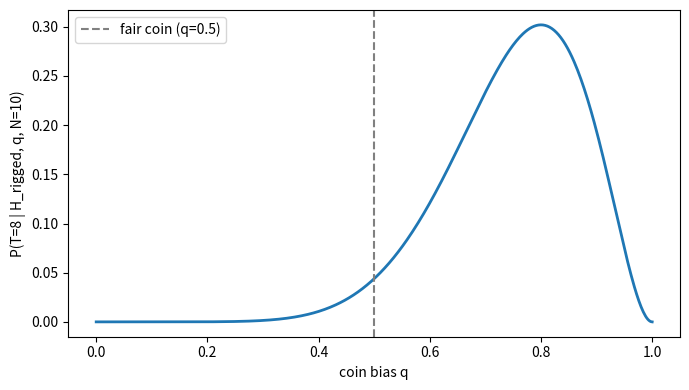

The matplotlib source for this figure:
"""Exercise 2 — Competing hypotheses

H_fair:  the coin is fair
H_rigged: the coin is rigged

    P(T | H_fair, N)  = binom(N, T) * 0.5^T * 0.5^(N-T)
    P(T | H_rigged, q, N) = binom(N, T) * q^T * (1-q)^(N-T)

q is the tail probability under the rigged hypothesis.

Under which hypothesis is the data more likely?
Assume total ignorance for q (uniform prior on [0, 1]).
"""

import matplotlib.pyplot as plt
import numpy as np
from scipy import stats

N = 10
T = 8


def likelihood_fair(T: int, N: int) -> float:
    """P(T | H_fair, N)"""
    return stats.binom.pmf(T, N, 0.5)


def likelihood_rigged(T: int, N: int, q) -> float:
    """P(T | H_rigged, q, N)"""
    return stats.binom.pmf(T, N, q)


p_data_given_fair = likelihood_fair(T, N)
print(f"P(T={T} | H_fair, N={N}) = {p_data_given_fair}")

q_grid = np.linspace(0, 1, 500)
p_data_vs_q = likelihood_rigged(T, N, q_grid)

fig, ax = plt.subplots(figsize=(7, 4))
ax.plot(q_grid, p_data_vs_q, lw=2)
ax.axvline(0.5, color="gray", ls="--", label="fair coin (q=0.5)")
ax.set_xlabel("coin bias q")
ax.set_ylabel(f"P(T={T} | H_rigged, q, N={N})")
ax.legend()
plt.tight_layout()
plt.show()

# YOUR ANSWER — which hypothesis is the data more likely under?
